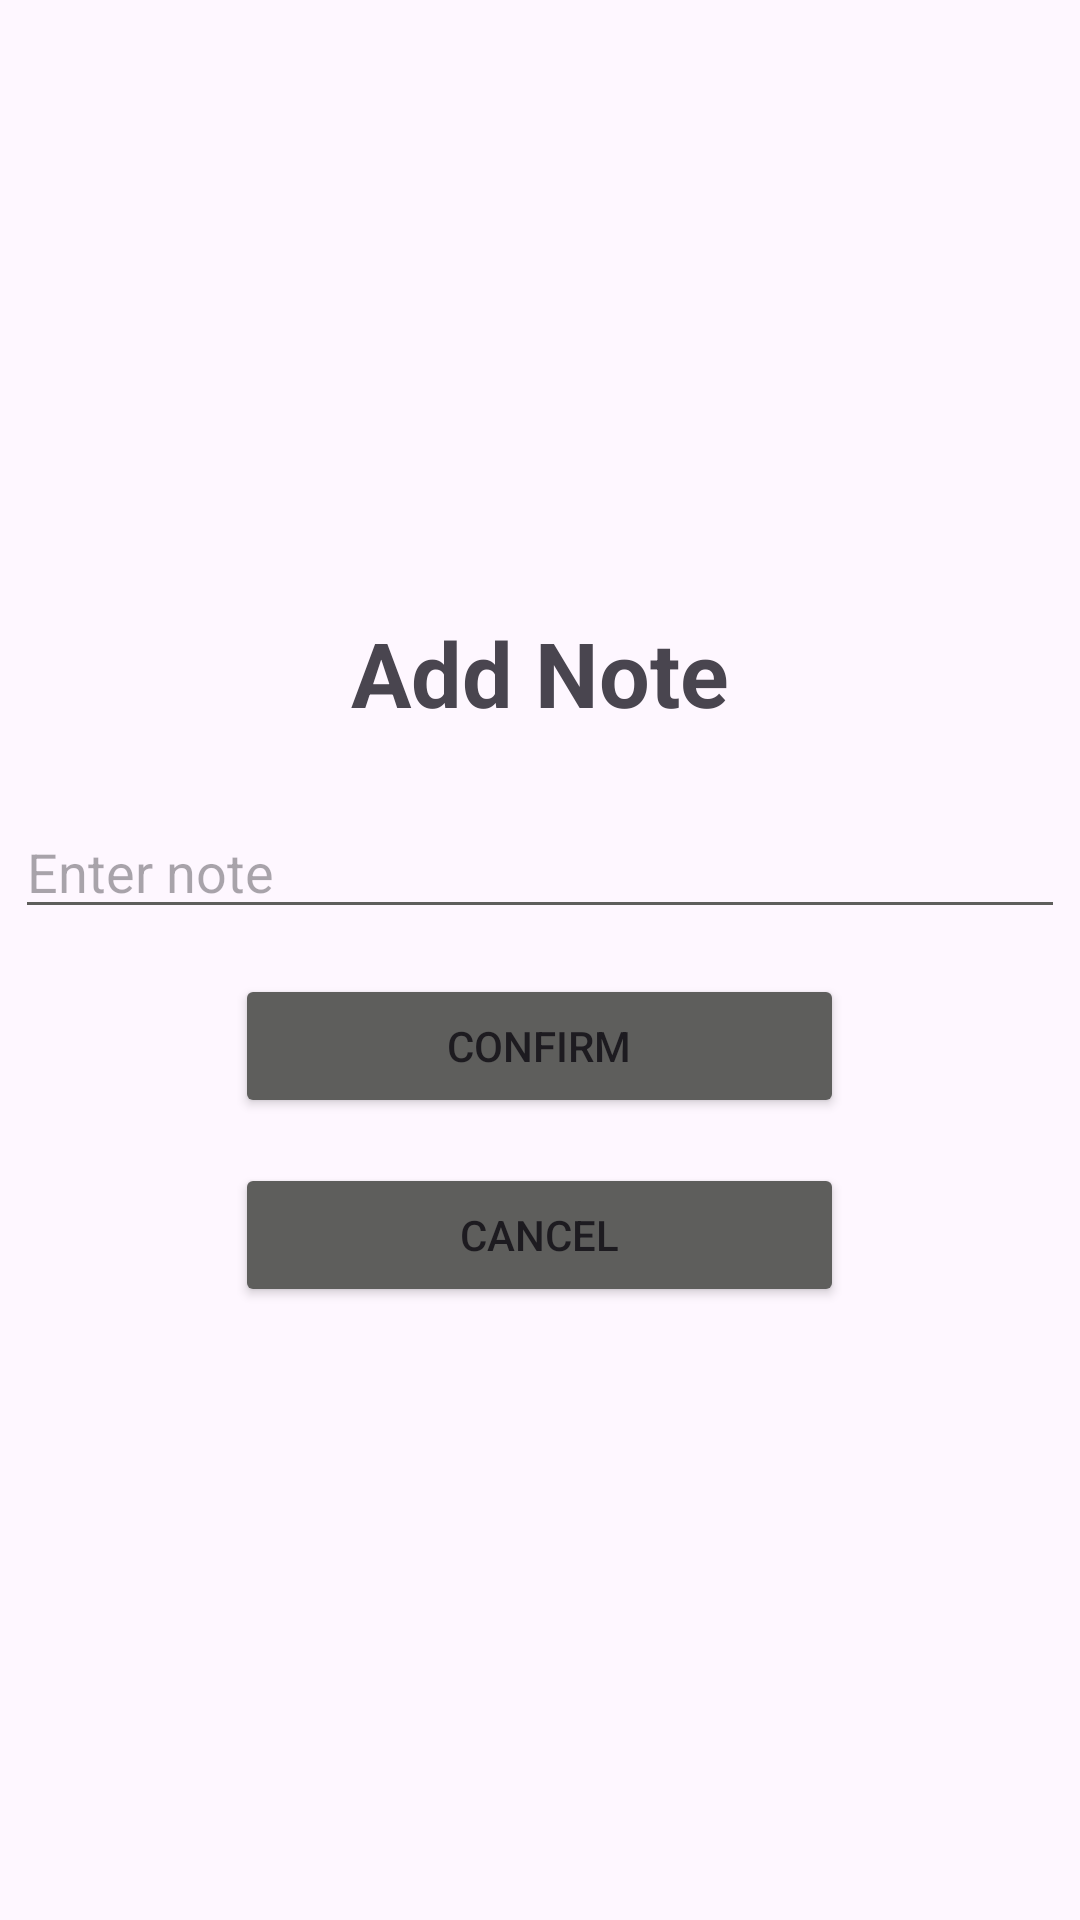

Write the Android layout XML for this screen, with the resource values it uses.
<!-- AndroidManifest.xml: application theme Theme.Sprint1main -->
<!-- res/layout/activity_addnote.xml -->
<?xml version="1.0" encoding="utf-8"?>
<androidx.constraintlayout.widget.ConstraintLayout xmlns:android="http://schemas.android.com/apk/res/android"
    android:layout_width="match_parent"
    android:layout_height="match_parent">

    <LinearLayout
        android:layout_width="match_parent"
        android:layout_height="match_parent"
        android:orientation="vertical"
        android:gravity="center">

        <TextView
            android:id="@+id/noteHeader"
            android:layout_width="match_parent"
            android:layout_height="wrap_content"
            android:text="Add Note"
            android:textStyle="bold"
            android:textSize="30sp"
            android:gravity="center"
            android:paddingBottom="24dp"/>

        <EditText
            android:id="@+id/note_input"
            android:layout_width="350dp"
            android:layout_height="wrap_content"
            android:backgroundTint="@color/darkgray"
            android:hint="Enter note"
            android:inputType="text"/>

        <Button
            android:id="@+id/enter_note_Button"
            android:layout_width="203dp"
            android:layout_height="wrap_content"
            android:text="Confirm"
            android:backgroundTint="@color/darkgray"
            android:layout_marginTop="15dp"/>

        <Button
            android:id="@+id/note_return_logistics_Button"
            android:layout_width="203dp"
            android:layout_height="wrap_content"
            android:text="Cancel"
            android:backgroundTint="@color/darkgray"
            android:layout_marginTop="15dp"/>





    </LinearLayout>

</androidx.constraintlayout.widget.ConstraintLayout>
<!-- resources referenced by this layout -->
<resources>
  <color name="darkgray">#5E5E5C</color>
  <style name="Theme.Sprint1main" parent="Base.Theme.Sprint1main" />
  <style name="Base.Theme.Sprint1main" parent="Theme.Material3.DayNight.NoActionBar">
          
          
      </style>
</resources>
